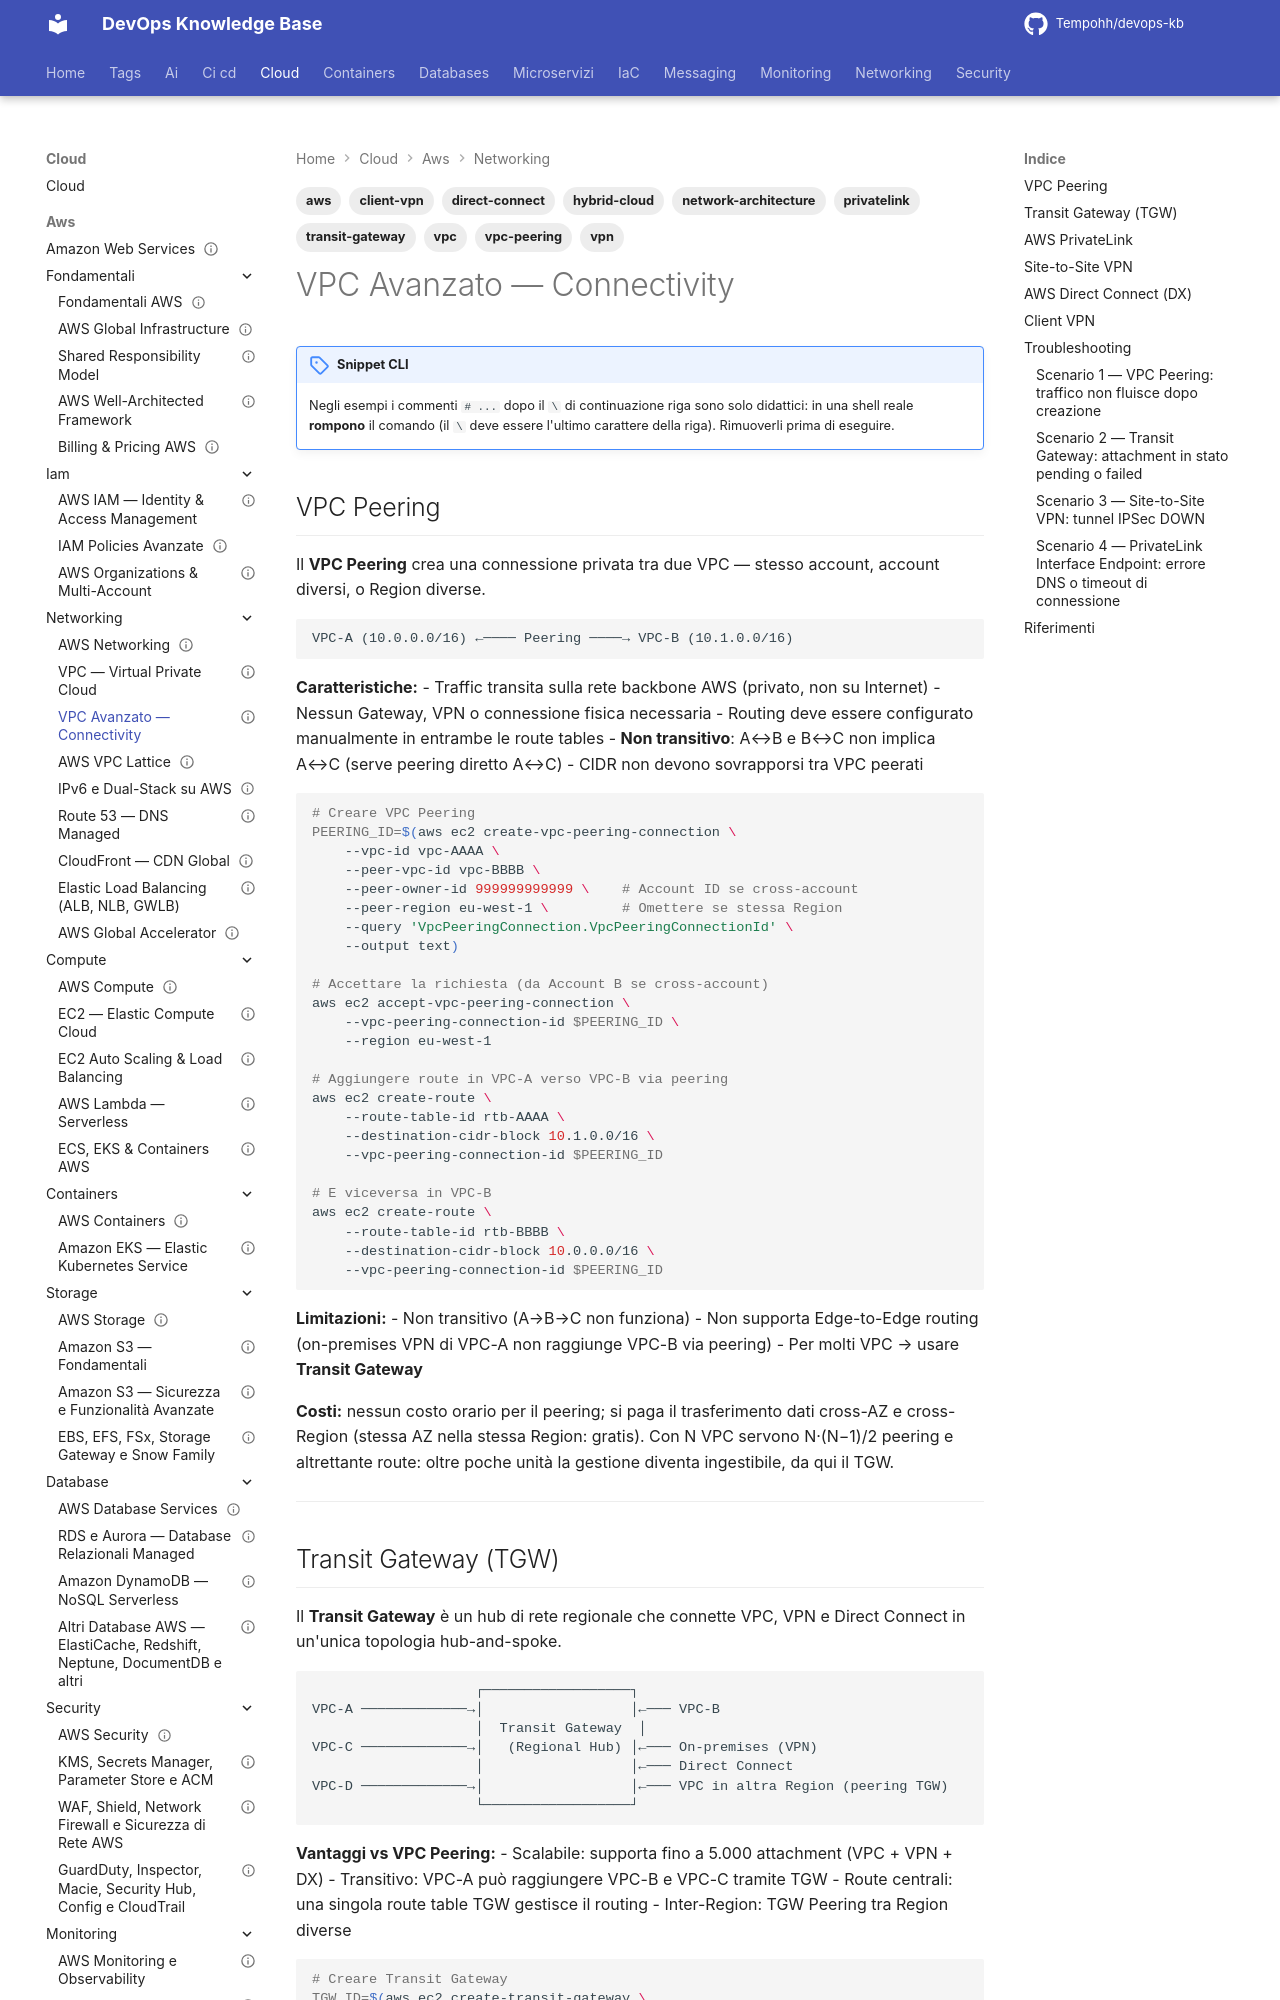

repository: Tempohh/devops-kb · page: cloud/aws/networking/vpc-avanzato/index.html · generator: mkdocs

---
title: "VPC Avanzato — Connectivity"
slug: vpc-avanzato
category: cloud
tags: [aws, vpc, vpc-peering, transit-gateway, privatelink, vpn, direct-connect, client-vpn, hybrid-cloud, network-architecture]
search_keywords: [VPC Peering, Transit Gateway, AWS PrivateLink, Site-to-Site VPN, Direct Connect, Client VPN, hub-and-spoke, hybrid connectivity, cross-account networking, AWS backbone, BGP, Virtual Private Gateway, Customer Gateway, DX Gateway, AWS Network Firewall, Gateway Load Balancer, VPN CloudHub]
parent: cloud/aws/networking/_index
related: [cloud/aws/networking/vpc, cloud/aws/networking/route53, cloud/aws/security/network-security]
official_docs: https://docs.aws.amazon.com/vpc/latest/peering/
status: reviewed
difficulty: advanced
last_updated: 2026-10-03
last_verified: 2026-10-03
---

# VPC Avanzato — Connectivity

!!! note "Snippet CLI"
    Negli esempi i commenti `# ...` dopo il `\` di continuazione riga sono solo didattici: in una shell reale **rompono** il comando (il `\` deve essere l'ultimo carattere della riga). Rimuoverli prima di eseguire.

## VPC Peering

Il **VPC Peering** crea una connessione privata tra due VPC — stesso account, account diversi, o Region diverse.

```
VPC-A (10.0.0.0/16) ←──── Peering ────→ VPC-B (10.1.0.0/16)
```

**Caratteristiche:**
- Traffic transita sulla rete backbone AWS (privato, non su Internet)
- Nessun Gateway, VPN o connessione fisica necessaria
- Routing deve essere configurato manualmente in entrambe le route tables
- **Non transitivo**: A↔B e B↔C non implica A↔C (serve peering diretto A↔C)
- CIDR non devono sovrapporsi tra VPC peerati

```bash
# Creare VPC Peering
PEERING_ID=$(aws ec2 create-vpc-peering-connection \
    --vpc-id vpc-AAAA \
    --peer-vpc-id vpc-BBBB \
    --peer-owner-id 999999999999 \    # Account ID se cross-account
    --peer-region eu-west-1 \         # Omettere se stessa Region
    --query 'VpcPeeringConnection.VpcPeeringConnectionId' \
    --output text)

# Accettare la richiesta (da Account B se cross-account)
aws ec2 accept-vpc-peering-connection \
    --vpc-peering-connection-id $PEERING_ID \
    --region eu-west-1

# Aggiungere route in VPC-A verso VPC-B via peering
aws ec2 create-route \
    --route-table-id rtb-AAAA \
    --destination-cidr-block 10.1.0.0/16 \
    --vpc-peering-connection-id $PEERING_ID

# E viceversa in VPC-B
aws ec2 create-route \
    --route-table-id rtb-BBBB \
    --destination-cidr-block 10.0.0.0/16 \
    --vpc-peering-connection-id $PEERING_ID
```

**Limitazioni:**
- Non transitivo (A→B→C non funziona)
- Non supporta Edge-to-Edge routing (on-premises VPN di VPC-A non raggiunge VPC-B via peering)
- Per molti VPC → usare **Transit Gateway**

**Costi:** nessun costo orario per il peering; si paga il trasferimento dati cross-AZ e cross-Region (stessa AZ nella stessa Region: gratis). Con N VPC servono N·(N−1)/2 peering e altrettante route: oltre poche unità la gestione diventa ingestibile, da qui il TGW.

---
